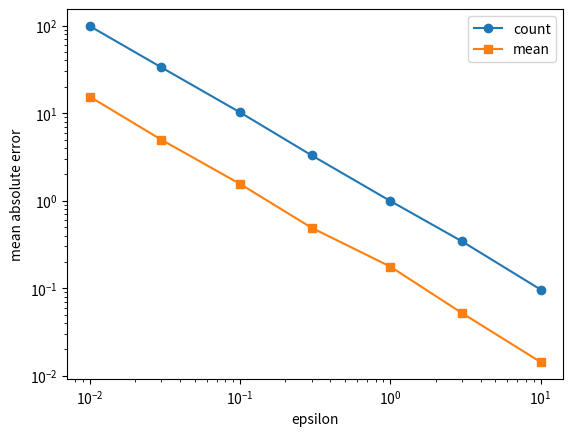

Source code (Python):
import numpy as np, pandas as pd
rng = np.random.default_rng(0)
n = 2000
df = pd.DataFrame({"age": rng.integers(18, 90, n), "diabetes": rng.random(n) < 0.12,
                   "systolic_bp": np.clip(rng.normal(128, 18, n), 80, 220)})
print(df.head(3)); print("true diabetes count:", int(df.diabetes.sum()), "| true mean blood pressure: %.2f" % df.systolic_bp.mean())

def laplace_count(values, eps, rng):
    return values.sum() + rng.laplace(scale=1.0 / eps)

for eps in [0.1, 1.0, 10.0]:
    print(f"epsilon {eps:5.1f}: private count {laplace_count(df.diabetes, eps, rng):8.1f}   (expected absolute error {1 / eps:.1f})")

def private_mean(x, lo, hi, eps, rng):
    x = np.clip(x, lo, hi)
    noisy_sum = (x - lo).sum() + rng.laplace(scale=(hi - lo) / (eps / 2))
    noisy_n = len(x) + rng.laplace(scale=1 / (eps / 2))
    return lo + noisy_sum / max(noisy_n, 1.0)

print("true mean %.2f | private mean at epsilon 1: %.2f" % (df.systolic_bp.mean(), private_mean(df.systolic_bp.values, 80, 220, 1.0, rng)))

import matplotlib.pyplot as plt
eps_grid = [0.01, 0.03, 0.1, 0.3, 1, 3, 10]
err_count = [np.mean([abs(laplace_count(df.diabetes, e, rng) - df.diabetes.sum()) for _ in range(500)]) for e in eps_grid]
err_mean = [np.mean([abs(private_mean(df.systolic_bp.values, 80, 220, e, rng) - df.systolic_bp.mean()) for _ in range(500)]) for e in eps_grid]
for e, a, b in zip(eps_grid, err_count, err_mean): print(f"epsilon {e:5.2f}   count error {a:8.2f}   mean error {b:7.3f}")
assert err_count[0] > err_count[-1] and abs(err_count[4] - 1.0) < 0.2          # at epsilon 1 the expected error is 1
plt.loglog(eps_grid, err_count, "o-", label="count"); plt.loglog(eps_grid, err_mean, "s-", label="mean")
plt.xlabel("epsilon"); plt.ylabel("mean absolute error"); plt.legend(); plt.savefig("error_vs_epsilon.png")

from math import log, sqrt
def gaussian_sigma(sensitivity, eps, delta):
    L = log(1 / delta)
    rho = (sqrt(L + eps) - sqrt(L)) ** 2          # solves eps = rho + 2 sqrt(rho L)
    return sensitivity / sqrt(2 * rho)

for eps in [0.5, 1, 4]: print(f"epsilon {eps}: sigma for a count = {gaussian_sigma(1, eps, 1e-6):.2f}")

k, eps_each, delta = 100, 0.1, 1e-6
L = log(1 / delta)
rho_each = (sqrt(L + eps_each) - sqrt(L)) ** 2
rho_total = k * rho_each
print("basic composition    : total epsilon =", k * eps_each)
print("zCDP composition     : total epsilon = %.2f (at delta 1e-6)" % (rho_total + 2 * sqrt(rho_total * L)))
assert rho_total + 2 * sqrt(rho_total * L) < k * eps_each

eps = 1.0
a = 240 + rng.laplace(scale=1 / eps, size=500_000)       # count on table D
b = 241 + rng.laplace(scale=1 / eps, size=500_000)       # count on D plus one patient
bins = np.arange(236, 247)
pa, pb = np.histogram(a, bins)[0] / len(a), np.histogram(b, bins)[0] / len(b)
worst = np.max(np.maximum(pa / pb, pb / pa))
print("largest probability ratio seen: %.3f   bound e^epsilon = %.3f" % (worst, np.e ** eps))
assert worst < np.e ** eps * 1.05
